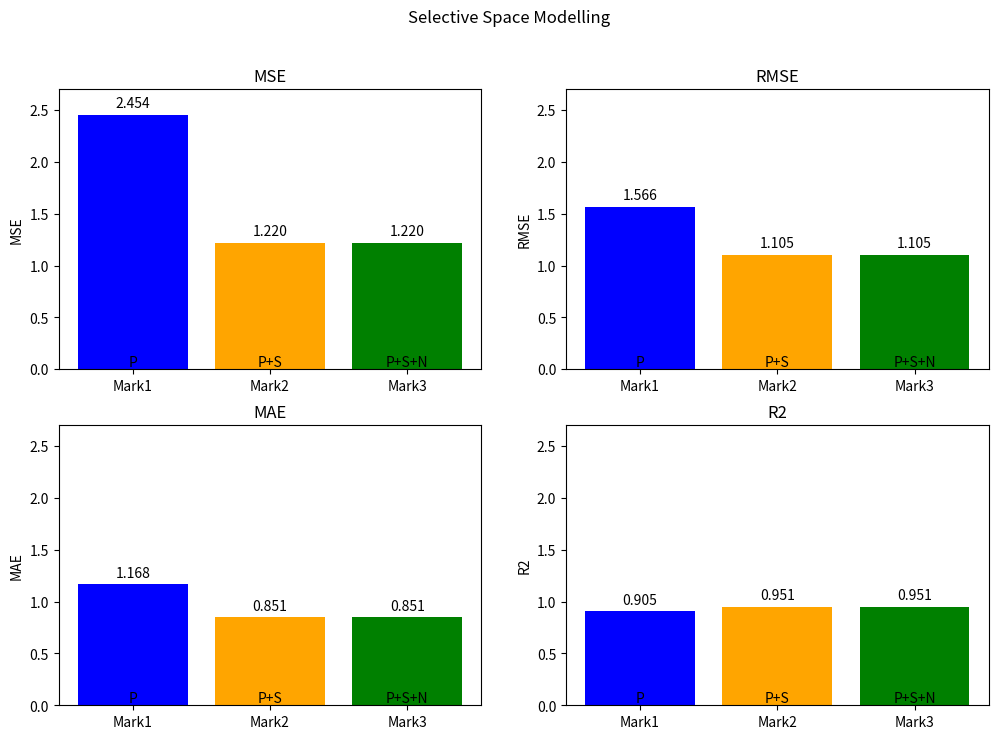
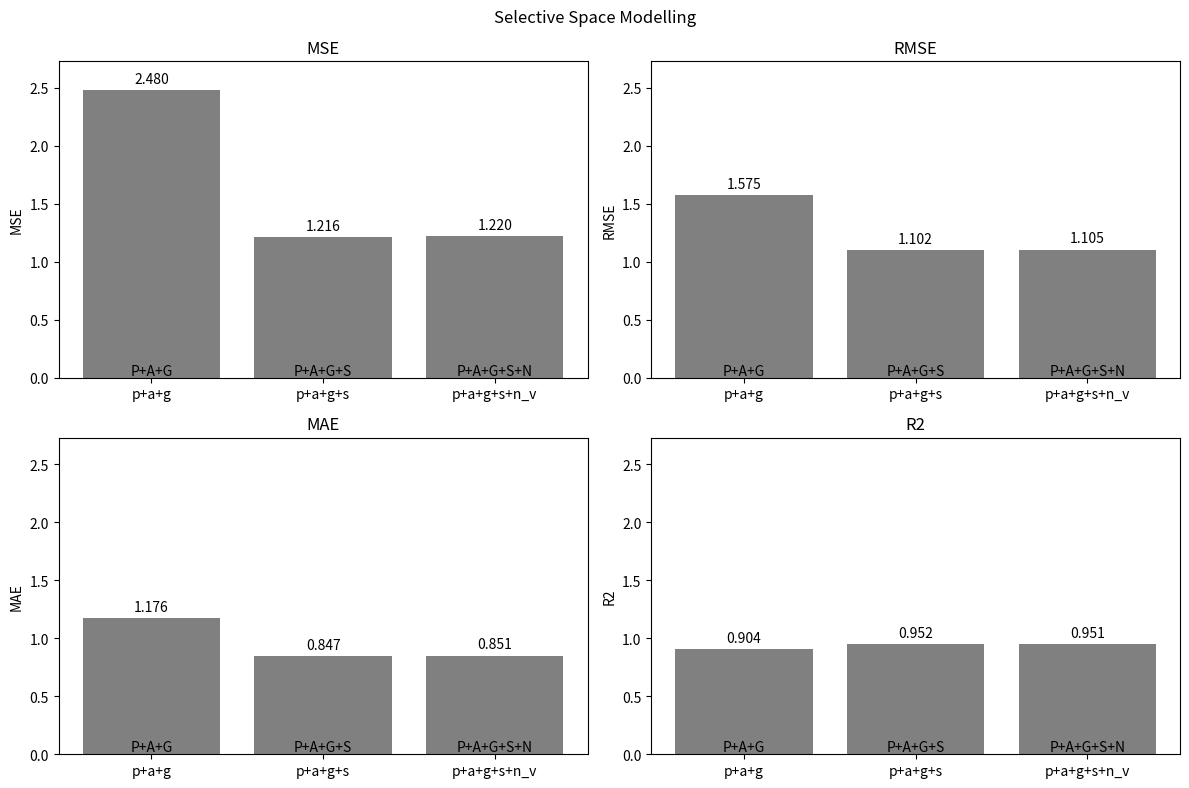

These charts were generated, in order, by the following Python code:
import matplotlib.pyplot as plt

# Data
models = ['Mark1', 'Mark2', 'Mark3']
metrics = ['MSE', 'RMSE', 'MAE', 'R2']
data = {
    'Mark1': {'MSE': 2.454, 'RMSE': 1.566, 'MAE': 1.168, 'R2': 0.905, 'Data': 'P'},
    'Mark2': {'MSE': 1.2202, 'RMSE': 1.1045, 'MAE': 0.8512, 'R2': 0.95148, 'Data': 'P+S'},
    'Mark3': {'MSE': 1.22, 'RMSE': 1.1045, 'MAE': 0.85126, 'R2': 0.9514, 'Data': 'P+S+N'},
    'p+a+g': {'MSE': 2.48, 'RMSE': 1.575, 'MAE': 1.176, 'R2': 0.904, 'Data': 'P+A+G'},
    'p+a+g+s': {'MSE': 1.2155, 'RMSE': 1.102, 'MAE': 0.847, 'R2': 0.9516, 'Data': 'P+A+G+S'},
    'p+a+g+s+n_v': {'MSE': 1.2202, 'RMSE': 1.1045, 'MAE': 0.8512, 'R2': 0.9514, 'Data': 'P+A+G+S+N'}
}


fig, axes = plt.subplots(nrows=2, ncols=2, figsize=(12, 8))
fig.suptitle('Selective Space Modelling')


all_metric_values = [data[model][metric] for model in models for metric in metrics]


ylim = max(all_metric_values) * 1.1

for i, metric in enumerate(metrics):
    row = i // 2
    col = i % 2
    ax = axes[row, col]

    bars = ax.bar(models, [data[model][metric] for model in models], color=['blue', 'orange', 'green'])
    ax.set_title(metric)
    ax.set_ylabel(metric)
    ax.set_ylim(0, ylim)

    # Adding data info
    for j, bar in enumerate(bars):
        height = bar.get_height()
        ax.annotate(f'{height:.3f}', xy=(bar.get_x() + bar.get_width() / 2, height),
                    xytext=(0, 3),  # 3 points vertical offset
                    textcoords='offset points',
                    ha='center', va='bottom')

    # Adding labels
    for j, model in enumerate(models):
        ax.text(j, 0, data[model]['Data'], ha='center', va='bottom')

# Plotting last two models on separate plot
fig2, axes2 = plt.subplots(nrows=2, ncols=2, figsize=(12, 8))
fig2.suptitle('Selective Space Modelling')


all_metric_values_last_two = [data[model][metric] for model in list(data.keys())[3:] for metric in metrics]


ylim_last_two = max(all_metric_values_last_two) * 1.1

for i, metric in enumerate(metrics):
    row = i // 2
    col = i % 2
    ax2 = axes2[row, col]

    bars2 = ax2.bar(list(data.keys())[3:], [data[model][metric] for model in list(data.keys())[3:]], color='gray')
    ax2.set_title(metric)
    ax2.set_ylabel(metric)
    ax2.set_ylim(0, ylim_last_two)


    for bar in bars2:
        height = bar.get_height()
        ax2.annotate(f'{height:.3f}', xy=(bar.get_x() + bar.get_width() / 2, height),
                     xytext=(0, 3),  # 3 points vertical offset
                     textcoords='offset points',
                     ha='center', va='bottom')


    for j, model in enumerate(list(data.keys())[3:]):
        ax2.text(j, 0, data[model]['Data'], ha='center', va='bottom')

plt.tight_layout()
plt.show()


fig.savefig('Mamba_perf.png')